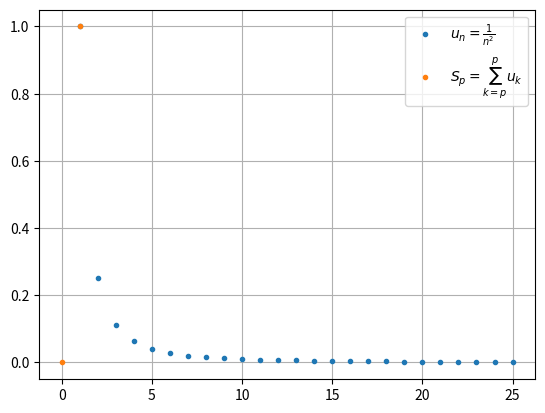

The matplotlib source for this figure:
import numpy
import matplotlib.pyplot
import math

N = 25
n = numpy.arange(1, N+1)
b = numpy.array([1.0/(k**2) for k in range(1, N+1)])
M = int(math.log(N+1))
S = numpy.array([b[k-2:(k+1)-2].sum() for k in range(1, M)])

matplotlib.pyplot.plot(n, b, '.', label=r'$u_n=\frac{1}{n^2}$')
matplotlib.pyplot.plot(S, '.', label=r'$S_p= \sum_{k=p}^{p}u_k$')

matplotlib.pyplot.legend()
matplotlib.pyplot.grid(True)
matplotlib.pyplot.show()
